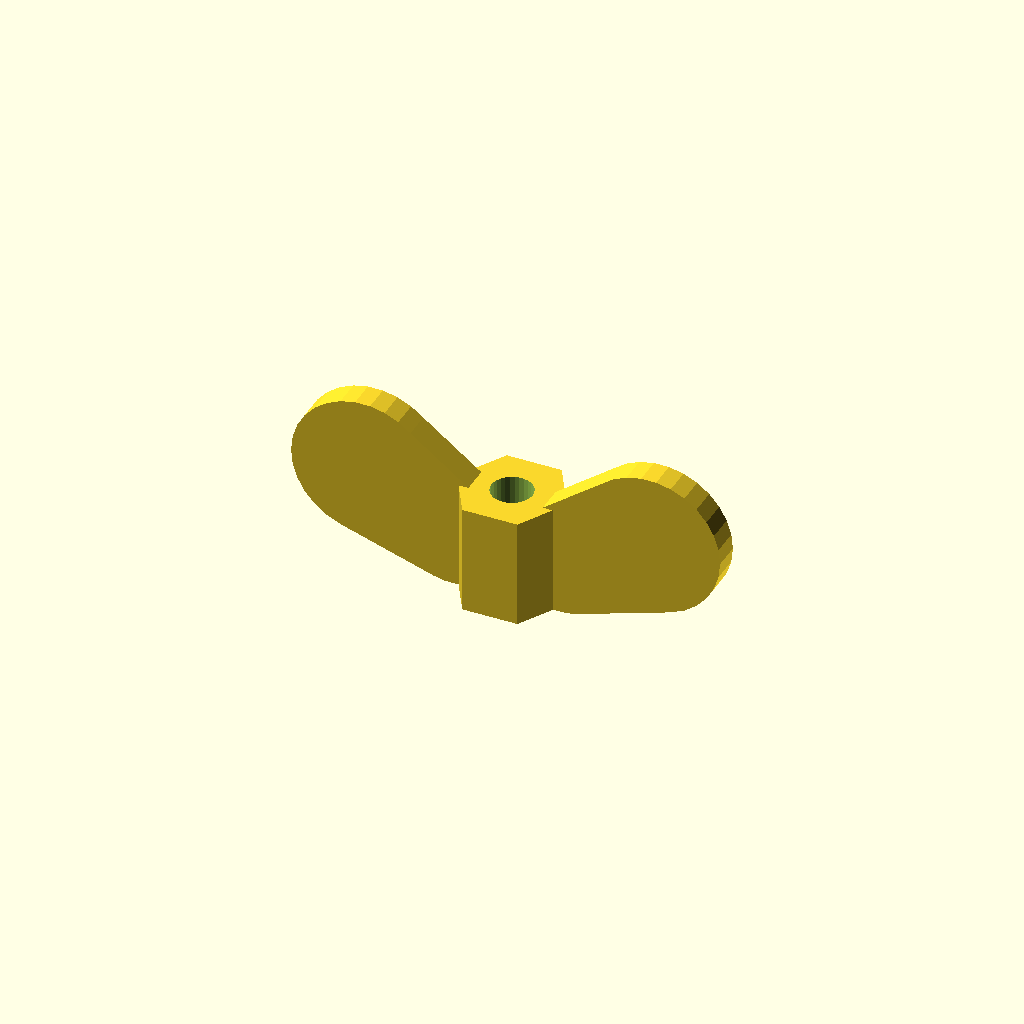
Cell 1 — every parameter at its default value.
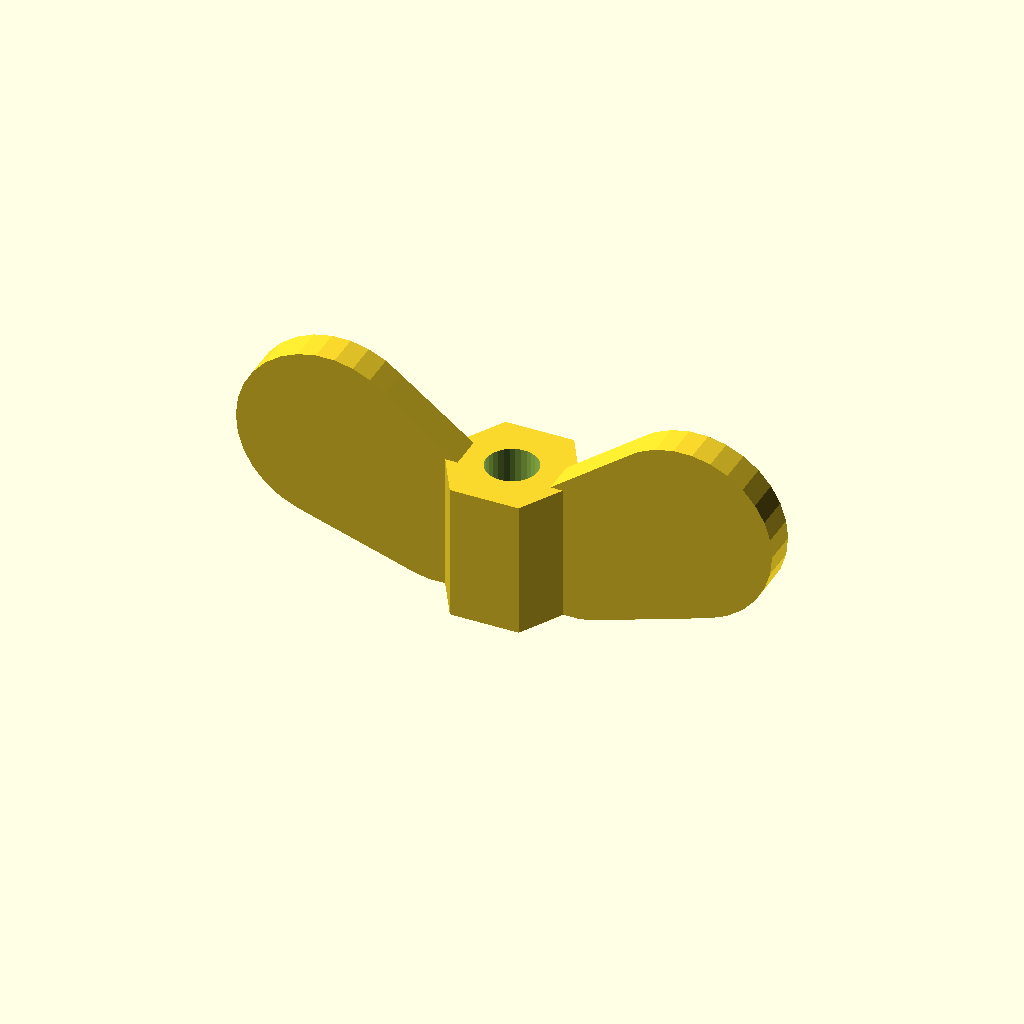
Cell 2 — major set to 5, the other parameters unchanged.
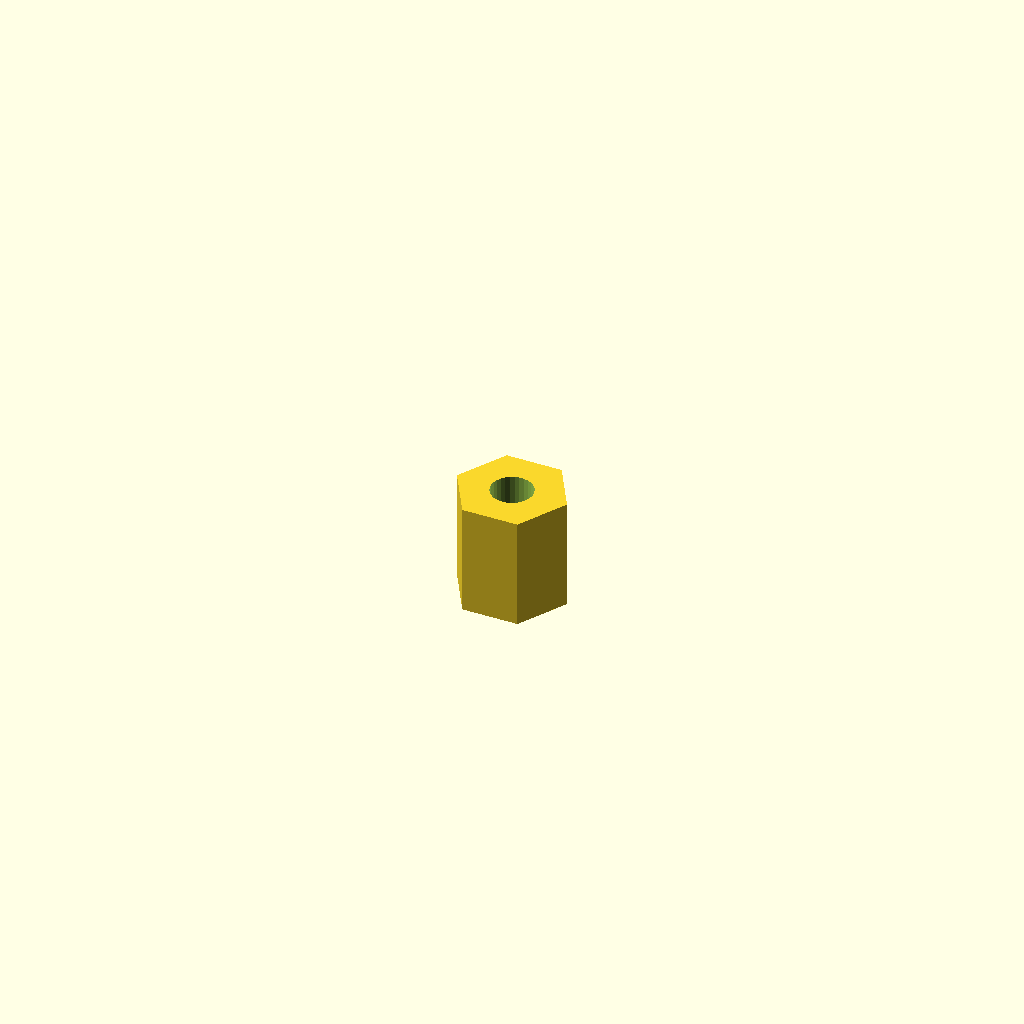
Cell 3 — have_wings set to false, the other parameters unchanged.
One fixed orthographic camera (rotation 55°, 0°, 25°; colour scheme Cornfield) for every cell.
Source of the model, scadFiles/716147/1149728.scad:
//

//  parametric wing nut

//  





major = 4.0; // [ 2.0, 2.5, 3.0, 4.0, 5.0, 6.0, 8.0, 10.0, 12.0 ]

minor = major*0.75; // 2.25 for M3, 3.0 for M4, 3.9 for M5, 4.6 for M6, 6.25 for 



have_wings = true; // [ true, false ]



d = 1*0.01;



nutheight = 2*major;

wingmaxr = major*1.3;

wingwall = major*0.5;



module wing() {

	if (have_wings) hull () {

		translate([nutheight/2,0,major]) rotate([90,0,0]) 

			translate([0,0,-wingwall/2]) cylinder(r = nutheight/2, h = wingwall, $fn=30);

		translate([wingmaxr*2.0,0,wingmaxr*1.4]) rotate([90,0,0]) 

			translate([0,0,-wingwall/2]) cylinder(r = wingmaxr, h = wingwall, $fn=30);

	}

}



difference () {

	union () {

		cylinder(r = major, h = nutheight, $fn=6);

		wing();

		rotate([0, 0, 180]) wing();

	}

	translate([0, 0, -d]) cylinder(r = minor/2, h = nutheight+2*d, $fn=30);

}
Customizer parameters (derived from the source; name, type, default, range or options):
major: number, default 4, options 2, 2.5, 3, 4, 5, 6, 8, 10, 12
have_wings: bool, default true
